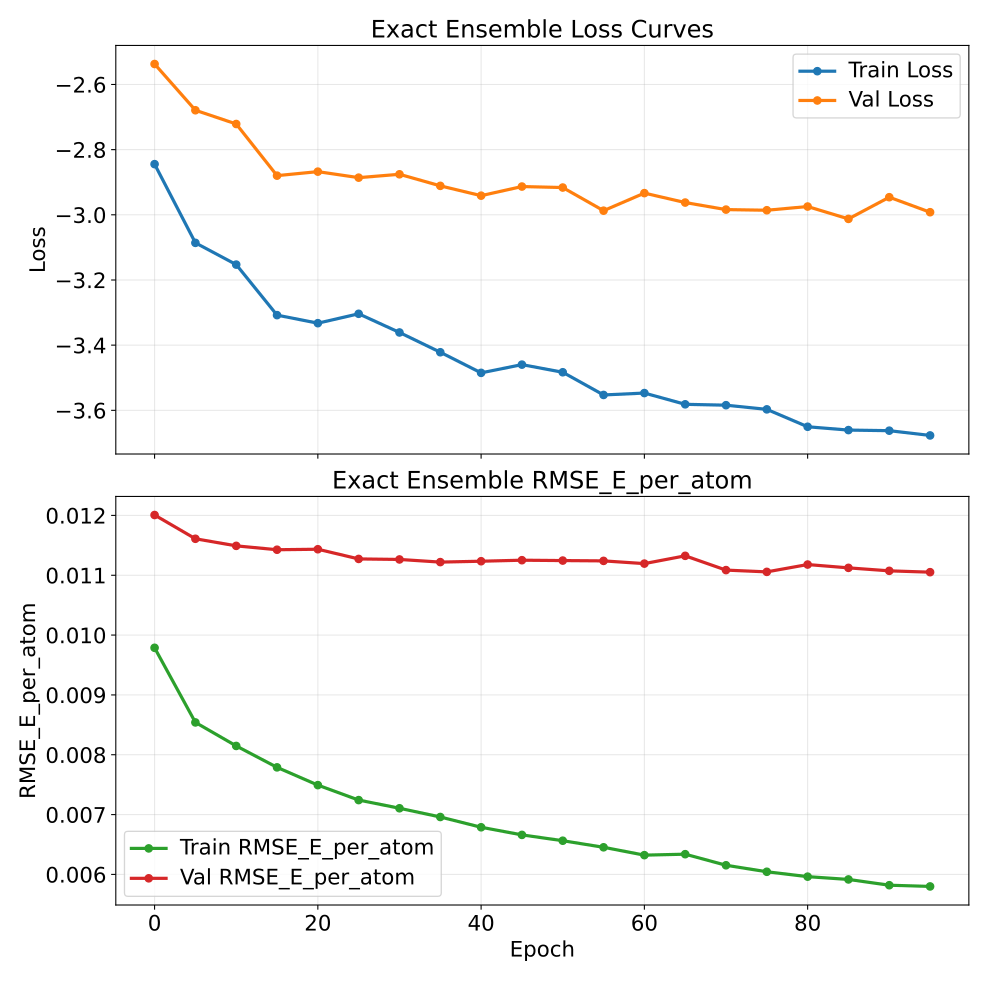

The table this chart was drawn from, first rows:
epoch, train_loss, val_loss, train_rmse_e_atom, val_rmse_e_atom
0, -2.844, -2.537, 0.009788, 0.01201
5, -3.086, -2.679, 0.00854, 0.01161
10, -3.153, -2.721, 0.008147, 0.01149
15, -3.308, -2.88, 0.007789, 0.01143
20, -3.333, -2.868, 0.007492, 0.01143
25, -3.304, -2.886, 0.007242, 0.01127
30, -3.361, -2.876, 0.007106, 0.01126
35, -3.422, -2.911, 0.00696, 0.01122
40, -3.485, -2.941, 0.006788, 0.01123
45, -3.46, -2.913, 0.006661, 0.01125
50, -3.483, -2.916, 0.006563, 0.01125
55, -3.553, -2.987, 0.006453, 0.01124
60, -3.547, -2.933, 0.006322, 0.01119
65, -3.582, -2.962, 0.006338, 0.01132
70, -3.584, -2.984, 0.006153, 0.01109
75, -3.597, -2.986, 0.006044, 0.01106
80, -3.65, -2.975, 0.005963, 0.01118
85, -3.661, -3.013, 0.005916, 0.01112
90, -3.662, -2.946, 0.00582, 0.01107
95, -3.677, -2.992, 0.005799, 0.01105
